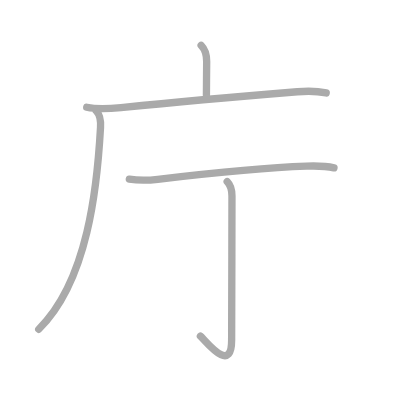
t = 0.00 s
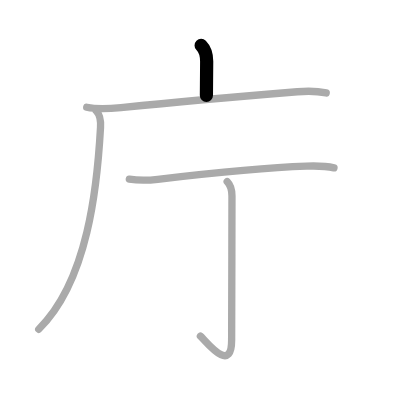
t = 1.00 s
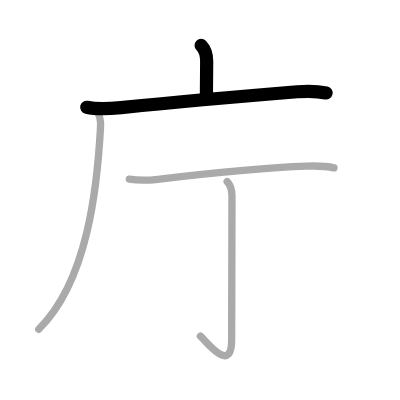
t = 2.00 s
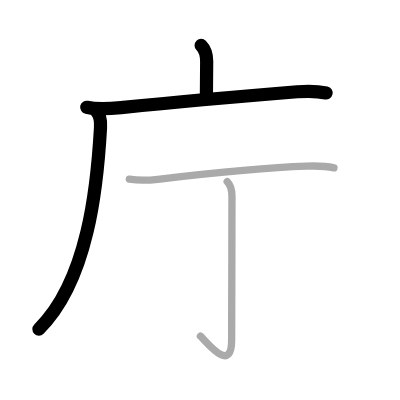
t = 3.00 s
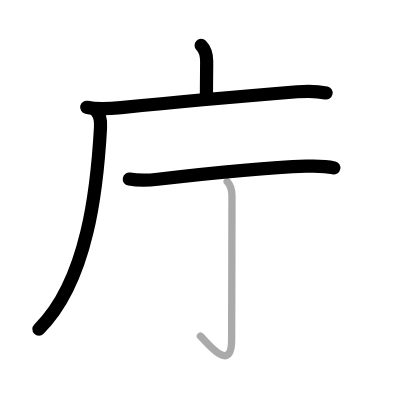
t = 4.00 s
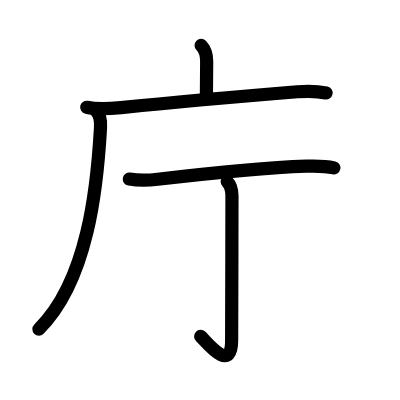
t = 5.00 s

The animated SVG that drew these frames (rendered in a browser with its animation timeline set to each time). Animation: 5 SMIL elements (animate=5); one cycle of 5.00 s.

<?xml version="1.0" standalone="no"?>
<!DOCTYPE svg PUBLIC "-//W3C//DTD SVG 1.1//EN"   "http://www.w3.org/Graphics/SVG/1.1/DTD/svg11.dtd">
<svg width="400px" height="400px"  version="1.1" xmlns="http://www.w3.org/2000/svg">
  <defs>
    <marker id="Triangle" viewBox="0 0 10 10" refX="0" refY="5" markerUnits="strokeWidth" markerWidth="3" style="stroke-opacity:0%;fill:#aaaaaa;" markerHeight="2" orient="auto">
      <path d="M 0 0 L 10 5 L 0 10 z" />
    </marker>
    
    <marker id="Arrow" viewBox="0 0 10 10" refX="5" refY="5" markerUnits="strokeWidth" markerWidth="1.8" style="stroke-opacity:0%;fill:#770000;" markerHeight="2" orient="auto">
      <path d="M 0 4 L 6 4 L 4 1 L 10 5 L 4 9 L 6 6 L 0 6 z" />
        <circle cx="5" cy="5" r="5" />
      </marker>
    
    <marker id="TriangleRed" viewBox="0 0 10 10" refX="0" refY="5" markerUnits="strokeWidth" markerWidth="3" style="stroke-opacity:0%;fill:#CC0000;" markerHeight="2" orient="auto">
      <path d="M 0 0 L 10 5 L 0 10 z" />
    </marker>
    
    <marker id="ArrowRed" viewBox="0 0 10 10" refX="5" refY="5" markerUnits="strokeWidth" markerWidth="1.8" style="stroke-opacity:0%;fill:#CC0000;" markerHeight="2" orient="auto">
      <path d="M 0 4 L 6 4 L 4 1 L 10 5 L 4 9 L 6 6 L 0 6 z" />
        <circle cx="5" cy="5" r="5" />
      </marker>
    
  </defs>
  
  <path style="fill:#ffffff; fill-opacity:100%; fill-rule:evenodd; stroke-width:0;" d="M 0 0 L 400px 0 L 400px 400px L 0 400px L 0 0" />

  <g transform="scale(3.6697247706422 3.6697247706422)">
<path style="fill:none; fill-opacity:0%; fill-rule:evenodd; stroke:#aaaaaa; stroke-opacity:100%; stroke-width: 1.5pt; stroke-linejoin:round; stroke-linecap:round;" d="M54.81 12.38c1.09 1.09 1.51 2.62 1.51 4.4c0 1.46-0.07 6.71-0.07 9.21"></path>
<path style="fill:none; fill-opacity:0%; fill-rule:evenodd; stroke:#aaaaaa; stroke-opacity:100%; stroke-width: 1.5pt; stroke-linejoin:round; stroke-linecap:round;" d="M23.63 29.23c3.5 0.77 6.89 0.34 10 0.03c15.4-1.54 31.85-2.97 47.39-4.25c2.73-0.23 5.18-0.26 7.87 0.32"></path>
<path style="fill:none; fill-opacity:0%; fill-rule:evenodd; stroke:#aaaaaa; stroke-opacity:100%; stroke-width: 1.5pt; stroke-linejoin:round; stroke-linecap:round;" d="M26.24 30.25c1.07 1.07 1.26 2.53 1.15 4.5C26.5 50.75 24 76.5 10.56 89.72"></path>
<path style="fill:none; fill-opacity:0%; fill-rule:evenodd; stroke:#aaaaaa; stroke-opacity:100%; stroke-width: 1.5pt; stroke-linejoin:round; stroke-linecap:round;" d="M35.24 48.8c2.64 0.45 5.44 0.33 7.75 0.06c11.64-1.36 27.14-3.11 40.5-3.58c2.55-0.09 5.02-0.12 7.52 0.47"></path>
<path style="fill:none; fill-opacity:0%; fill-rule:evenodd; stroke:#aaaaaa; stroke-opacity:100%; stroke-width: 1.5pt; stroke-linejoin:round; stroke-linecap:round;" d="M61.91 49.49c0.86 0.86 1.3 2.13 1.3 3.93c0 12.35-0.09 35.12-0.09 39.32c0 9.53-7.25-0.08-8.51-1.14"></path>

<path style="fill:none; fill-opacity:0%; fill-rule:evenodd; stroke:#000000; stroke-opacity:100%; stroke-width: 2.7pt; stroke-linejoin:round; stroke-linecap:round;" d="M54.81 12.38c1.09 1.09 1.51 2.62 1.51 4.4c0 1.46-0.07 6.71-0.07 9.21" pathLength="100" stroke-dashoffset="100" stroke-dasharray="100 105"><animate id="dashAnim1" attributeName="stroke-dashoffset" from="100" to="0" dur="1s" calcMode="linear" fill="freeze"/></path>
<path style="fill:none; fill-opacity:0%; fill-rule:evenodd; stroke:#000000; stroke-opacity:100%; stroke-width: 2.7pt; stroke-linejoin:round; stroke-linecap:round;" d="M23.63 29.23c3.5 0.77 6.89 0.34 10 0.03c15.4-1.54 31.85-2.97 47.39-4.25c2.73-0.23 5.18-0.26 7.87 0.32" pathLength="100" stroke-dashoffset="100" stroke-dasharray="100 105"><animate id="dashAnim2" attributeName="stroke-dashoffset" from="100" to="0" dur="1s" calcMode="linear" begin="dashAnim1.end" fill="freeze"/></path>
<path style="fill:none; fill-opacity:0%; fill-rule:evenodd; stroke:#000000; stroke-opacity:100%; stroke-width: 2.7pt; stroke-linejoin:round; stroke-linecap:round;" d="M26.24 30.25c1.07 1.07 1.26 2.53 1.15 4.5C26.5 50.75 24 76.5 10.56 89.72" pathLength="100" stroke-dashoffset="100" stroke-dasharray="100 105"><animate id="dashAnim3" attributeName="stroke-dashoffset" from="100" to="0" dur="1s" calcMode="linear" begin="dashAnim2.end" fill="freeze"/></path>
<path style="fill:none; fill-opacity:0%; fill-rule:evenodd; stroke:#000000; stroke-opacity:100%; stroke-width: 2.7pt; stroke-linejoin:round; stroke-linecap:round;" d="M35.24 48.8c2.64 0.45 5.44 0.33 7.75 0.06c11.64-1.36 27.14-3.11 40.5-3.58c2.55-0.09 5.02-0.12 7.52 0.47" pathLength="100" stroke-dashoffset="100" stroke-dasharray="100 105"><animate id="dashAnim4" attributeName="stroke-dashoffset" from="100" to="0" dur="1s" calcMode="linear" begin="dashAnim3.end" fill="freeze"/></path>
<path style="fill:none; fill-opacity:0%; fill-rule:evenodd; stroke:#000000; stroke-opacity:100%; stroke-width: 2.7pt; stroke-linejoin:round; stroke-linecap:round;" d="M61.91 49.49c0.86 0.86 1.3 2.13 1.3 3.93c0 12.35-0.09 35.12-0.09 39.32c0 9.53-7.25-0.08-8.51-1.14" pathLength="100" stroke-dashoffset="100" stroke-dasharray="100 105"><animate id="dashAnim5" attributeName="stroke-dashoffset" from="100" to="0" dur="1s" calcMode="linear" begin="dashAnim4.end" fill="freeze"/></path>

</g>

</svg>  
          
